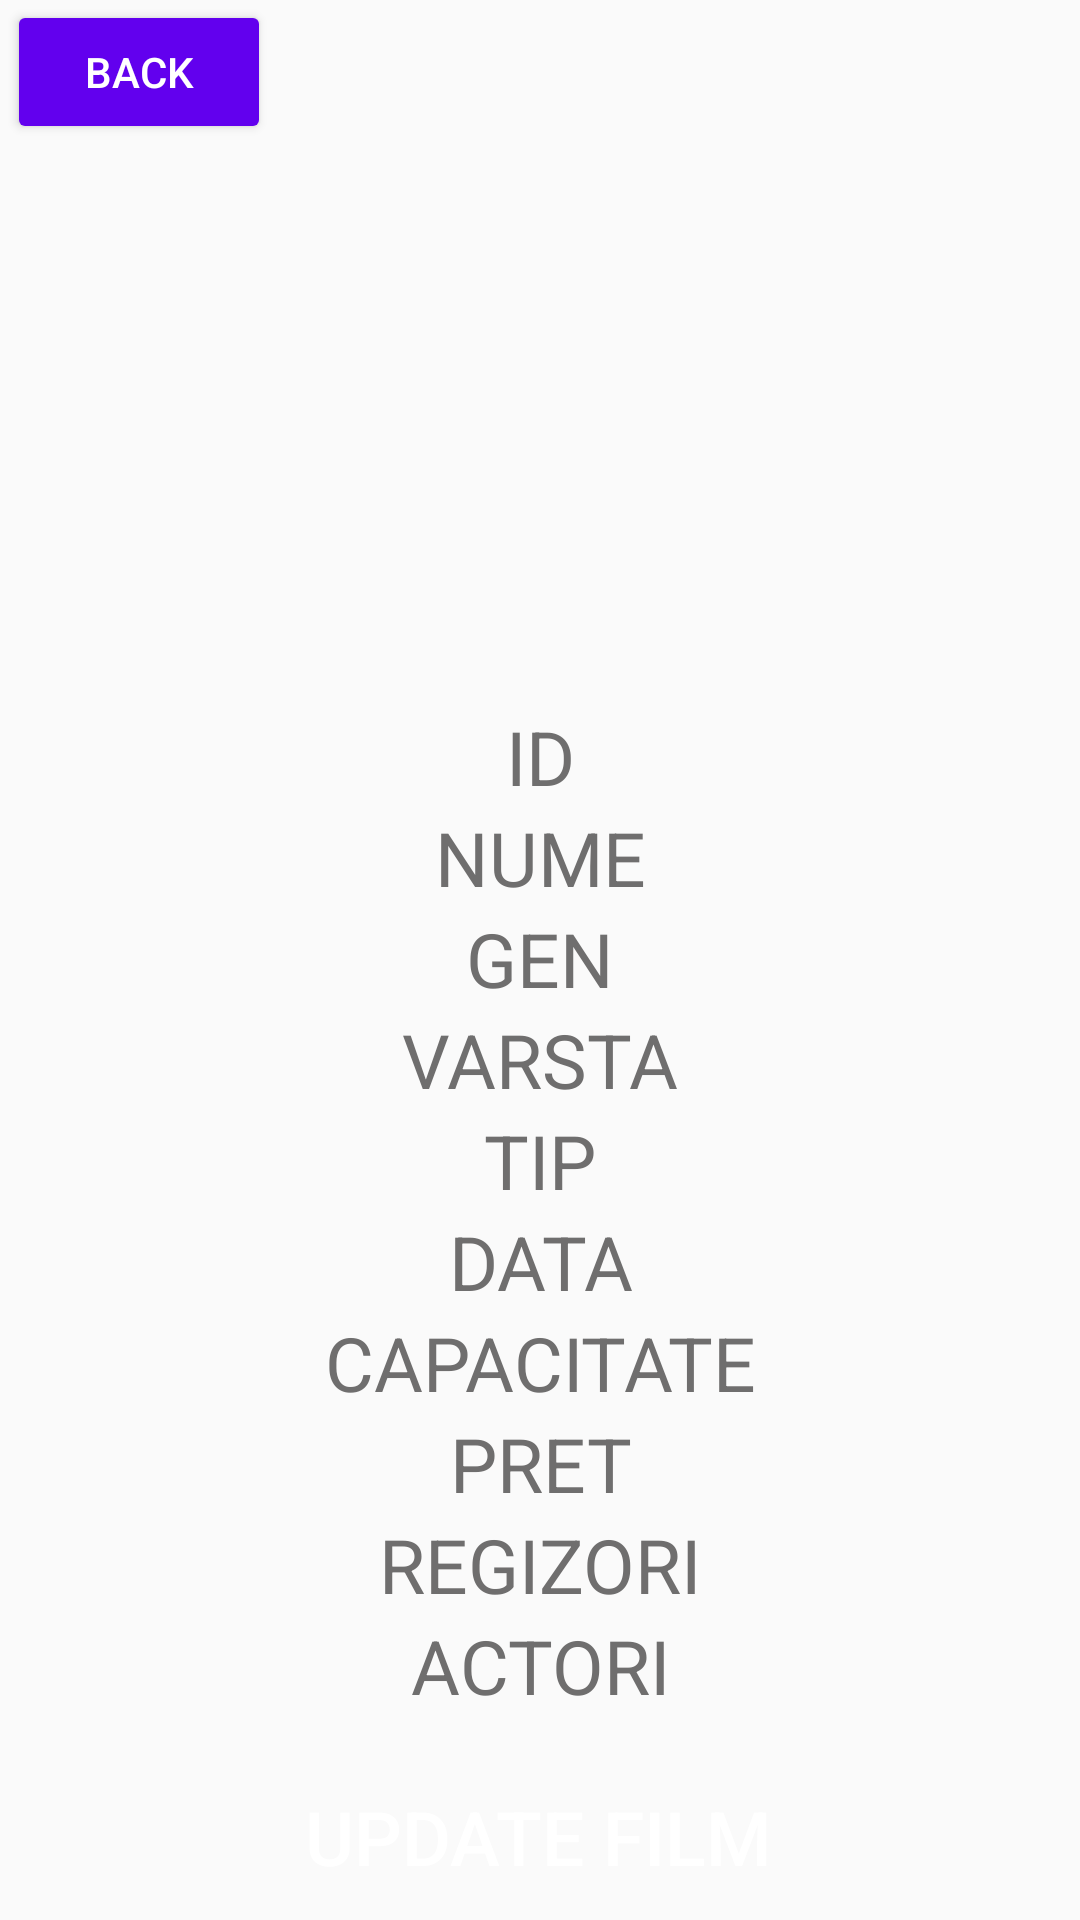

Write the Android layout XML for this screen, with the resource values it uses.
<!-- AndroidManifest.xml: application theme Theme.Tema3 -->
<!-- res/layout/activity_updatefilm.xml -->
<?xml version="1.0" encoding="utf-8"?>
<androidx.constraintlayout.widget.ConstraintLayout xmlns:android="http://schemas.android.com/apk/res/android"
    xmlns:app="http://schemas.android.com/apk/res-auto"
    xmlns:tools="http://schemas.android.com/tools"
    android:layout_width="match_parent"
    android:layout_height="match_parent"
    tools:context=".admin.UpdateFilm">

    <EditText
        android:id="@+id/nume"
        android:layout_width="match_parent"
        android:layout_height="wrap_content"
        android:background="@drawable/textview_border"
        android:gravity="center"
        android:hint="NUME"
        android:textColor="@color/black"
        android:textColorHint="#6F6E6E"
        android:textSize="25dp"
        app:layout_constraintBottom_toTopOf="@+id/updatefilm"
        app:layout_constraintEnd_toEndOf="parent"
        app:layout_constraintHorizontal_bias="0.0"
        app:layout_constraintStart_toStartOf="parent"
        app:layout_constraintTop_toBottomOf="@+id/id2"
        app:layout_constraintVertical_bias="0.0" />

    <EditText
        android:id="@+id/id2"
        android:layout_width="match_parent"
        android:layout_height="wrap_content"
        android:background="@drawable/textview_border"
        android:gravity="center"
        android:hint="ID"
        android:textColor="@color/black"
        android:textColorHint="#6F6E6E"
        android:textSize="25dp"
        app:layout_constraintBottom_toTopOf="@+id/updatefilm"
        app:layout_constraintEnd_toEndOf="parent"
        app:layout_constraintHorizontal_bias="1.0"
        app:layout_constraintStart_toStartOf="parent"
        app:layout_constraintTop_toTopOf="parent"
        app:layout_constraintVertical_bias="0.424" />

    <EditText
        android:id="@+id/gen"
        android:layout_width="match_parent"
        android:layout_height="wrap_content"
        android:background="@drawable/textview_border"
        android:gravity="center"
        android:hint="GEN"
        android:textColor="@color/black"
        android:textColorHint="#6F6E6E"
        android:textSize="25dp"
        app:layout_constraintBottom_toTopOf="@+id/updatefilm"
        app:layout_constraintEnd_toEndOf="parent"
        app:layout_constraintHorizontal_bias="0.0"
        app:layout_constraintStart_toStartOf="parent"
        app:layout_constraintTop_toBottomOf="@+id/nume"
        app:layout_constraintVertical_bias="0.0" />

    <EditText
        android:id="@+id/varsta"
        android:layout_width="match_parent"
        android:layout_height="wrap_content"
        android:background="@drawable/textview_border"
        android:gravity="center"
        android:hint="VARSTA"
        android:textColor="@color/black"
        android:textColorHint="#6F6E6E"
        android:textSize="25dp"
        app:layout_constraintBottom_toTopOf="@+id/updatefilm"
        app:layout_constraintEnd_toEndOf="parent"
        app:layout_constraintHorizontal_bias="0.0"
        app:layout_constraintStart_toStartOf="parent"
        app:layout_constraintTop_toBottomOf="@+id/gen"
        app:layout_constraintVertical_bias="0.0" />

    <EditText
        android:id="@+id/tip"
        android:layout_width="match_parent"
        android:layout_height="wrap_content"
        android:background="@drawable/textview_border"
        android:gravity="center"
        android:hint="TIP"
        android:textColor="@color/black"
        android:textColorHint="#6F6E6E"
        android:textSize="25dp"
        app:layout_constraintBottom_toTopOf="@+id/updatefilm"
        app:layout_constraintEnd_toEndOf="parent"
        app:layout_constraintHorizontal_bias="0.0"
        app:layout_constraintStart_toStartOf="parent"
        app:layout_constraintTop_toBottomOf="@+id/varsta"
        app:layout_constraintVertical_bias="0.0" />

    <EditText
        android:id="@+id/data"
        android:layout_width="match_parent"
        android:layout_height="wrap_content"
        android:background="@drawable/textview_border"
        android:gravity="center"
        android:hint="DATA"
        android:textColor="@color/black"
        android:textColorHint="#6F6E6E"
        android:textSize="25dp"
        app:layout_constraintBottom_toTopOf="@+id/updatefilm"
        app:layout_constraintEnd_toEndOf="parent"
        app:layout_constraintHorizontal_bias="0.0"
        app:layout_constraintStart_toStartOf="parent"
        app:layout_constraintTop_toBottomOf="@+id/tip"
        app:layout_constraintVertical_bias="0.0" />

    <EditText
        android:id="@+id/capacitate"
        android:layout_width="match_parent"
        android:layout_height="wrap_content"
        android:background="@drawable/textview_border"
        android:gravity="center"
        android:hint="CAPACITATE"
        android:textColor="@color/black"
        android:textColorHint="#6F6E6E"
        android:textSize="25dp"
        app:layout_constraintBottom_toTopOf="@+id/updatefilm"
        app:layout_constraintEnd_toEndOf="parent"
        app:layout_constraintHorizontal_bias="0.0"
        app:layout_constraintStart_toStartOf="parent"
        app:layout_constraintTop_toBottomOf="@+id/data"
        app:layout_constraintVertical_bias="0.0" />

    <EditText
        android:id="@+id/pret"
        android:layout_width="match_parent"
        android:layout_height="wrap_content"
        android:background="@drawable/textview_border"
        android:gravity="center"
        android:hint="PRET"
        android:textColor="@color/black"
        android:textColorHint="#6F6E6E"
        android:textSize="25dp"
        app:layout_constraintBottom_toTopOf="@+id/updatefilm"
        app:layout_constraintEnd_toEndOf="parent"
        app:layout_constraintHorizontal_bias="0.0"
        app:layout_constraintStart_toStartOf="parent"
        app:layout_constraintTop_toBottomOf="@+id/capacitate"
        app:layout_constraintVertical_bias="0.0" />

    <EditText
        android:id="@+id/regizor"
        android:layout_width="match_parent"
        android:layout_height="wrap_content"
        android:background="@drawable/textview_border"
        android:gravity="center"
        android:hint="REGIZORI"
        android:textColor="@color/black"
        android:textColorHint="#6F6E6E"
        android:textSize="25dp"
        app:layout_constraintBottom_toTopOf="@+id/updatefilm"
        app:layout_constraintEnd_toEndOf="parent"
        app:layout_constraintHorizontal_bias="0.0"
        app:layout_constraintStart_toStartOf="parent"
        app:layout_constraintTop_toBottomOf="@+id/pret"
        app:layout_constraintVertical_bias="0.0" />

    <EditText
        android:id="@+id/actori"
        android:layout_width="match_parent"
        android:layout_height="wrap_content"
        android:background="@drawable/textview_border"
        android:gravity="center"
        android:hint="ACTORI"
        android:textColor="@color/black"
        android:textColorHint="#6F6E6E"
        android:textSize="25dp"
        app:layout_constraintBottom_toTopOf="@+id/updatefilm"
        app:layout_constraintEnd_toEndOf="parent"
        app:layout_constraintHorizontal_bias="0.0"
        app:layout_constraintStart_toStartOf="parent"
        app:layout_constraintTop_toBottomOf="@+id/regizor"
        app:layout_constraintVertical_bias="0.0" />

    <Button
        android:id="@+id/updatefilm"
        android:layout_width="wrap_content"
        android:layout_height="wrap_content"
        android:background="@drawable/textview_border"
        android:backgroundTint="@color/purple_500"
        android:text="UPDATE FILM"
        android:textColor="@color/white"
        android:textSize="25dp"
        app:layout_constraintBottom_toBottomOf="parent"
        app:layout_constraintEnd_toEndOf="parent"
        app:layout_constraintHorizontal_bias="0.498"
        app:layout_constraintStart_toStartOf="parent"
        app:layout_constraintTop_toTopOf="parent"
        app:layout_constraintVertical_bias="0.994" />

    <Button
        android:id="@+id/back5"
        android:layout_width="wrap_content"
        android:layout_height="wrap_content"
        android:backgroundTint="@color/purple_500"
        android:text="BACK"
        android:textColor="@color/white"
        app:layout_constraintBottom_toBottomOf="parent"
        app:layout_constraintEnd_toEndOf="parent"
        app:layout_constraintHorizontal_bias="0.009"
        app:layout_constraintStart_toStartOf="parent"
        app:layout_constraintTop_toTopOf="parent"
        app:layout_constraintVertical_bias="0.0" />

    <ImageView
        android:id="@+id/imageView9"
        android:layout_width="311dp"
        android:layout_height="261dp"
        app:layout_constraintBottom_toBottomOf="parent"
        app:layout_constraintEnd_toEndOf="parent"
        app:layout_constraintStart_toStartOf="parent"
        app:layout_constraintTop_toTopOf="parent"
        app:layout_constraintVertical_bias="0.0"
        app:srcCompat="@drawable/film" />

</androidx.constraintlayout.widget.ConstraintLayout>
<!-- resources referenced by this layout -->
<resources>
  <style name="Theme.Tema3" parent="Theme.AppCompat.Light.DarkActionBar">
          
          <item name="colorPrimary">@color/purple_500</item>
          <item name="colorPrimaryDark">@color/purple_700</item>
          <item name="colorAccent">@color/teal_200</item>
          
      </style>
  <!-- not gathered from this repository: default colours our renderer supplied (Android Studio template values) -->
  <color name="purple_500">#FF6200EE</color>
  <color name="purple_700">#FF3700B3</color>
  <color name="teal_200">#FF03DAC5</color>
  <color name="black">#FF000000</color>
  <color name="white">#FFFFFFFF</color>
</resources>
